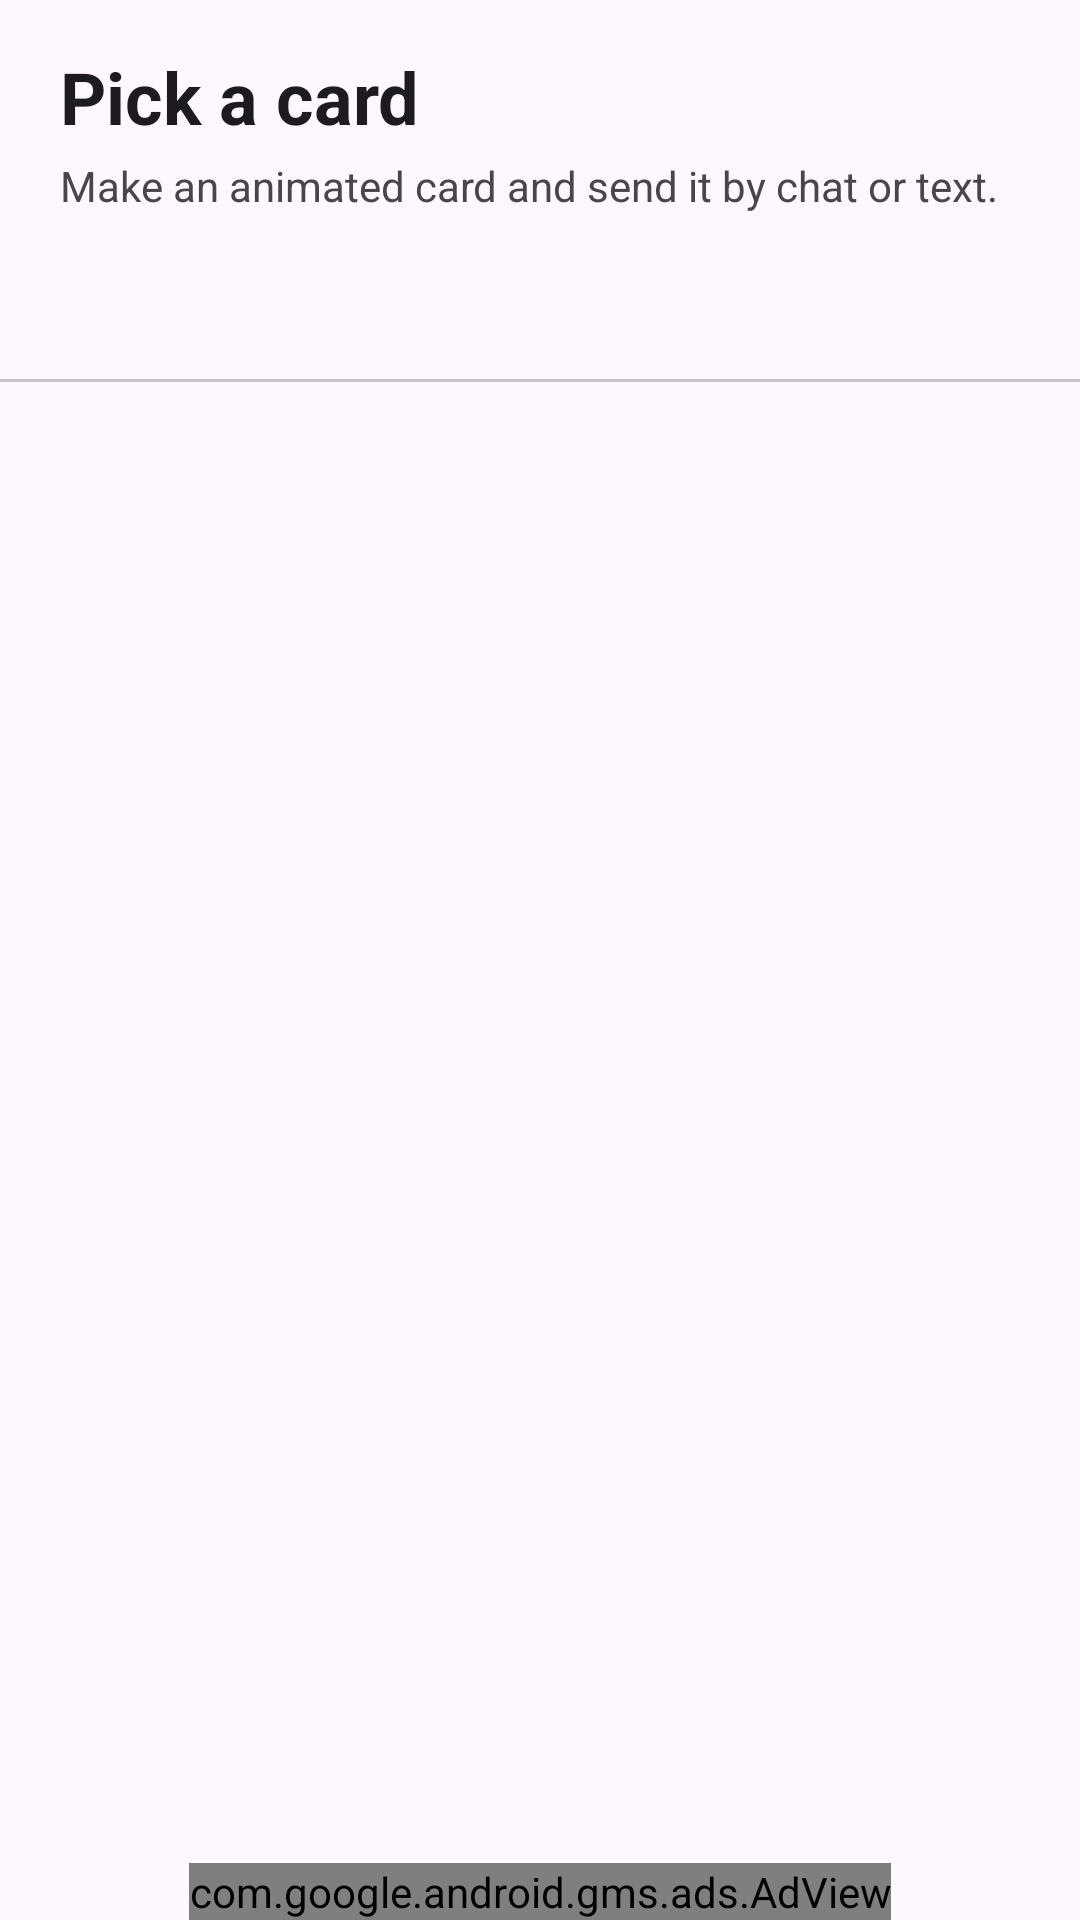

Write the Android layout XML for this screen, with the resource values it uses.
<!-- AndroidManifest.xml: application theme Theme.ThiepDong -->
<!-- res/layout/activity_main.xml -->
<?xml version="1.0" encoding="utf-8"?>
<LinearLayout xmlns:android="http://schemas.android.com/apk/res/android"
    xmlns:ads="http://schemas.android.com/apk/res-auto"
    xmlns:app="http://schemas.android.com/apk/res-auto"
    android:id="@+id/root"
    android:layout_width="match_parent"
    android:layout_height="match_parent"
    android:background="?attr/colorSurface"
    android:orientation="vertical">

    <TextView
        android:layout_width="match_parent"
        android:layout_height="wrap_content"
        android:paddingStart="20dp"
        android:paddingTop="16dp"
        android:paddingEnd="20dp"
        android:text="@string/main_title"
        android:textColor="?attr/colorOnSurface"
        android:textSize="24sp"
        android:textStyle="bold" />

    <TextView
        android:layout_width="match_parent"
        android:layout_height="wrap_content"
        android:paddingStart="20dp"
        android:paddingTop="4dp"
        android:paddingEnd="20dp"
        android:paddingBottom="8dp"
        android:text="@string/main_sub"
        android:textColor="?attr/colorOnSurfaceVariant"
        android:textSize="14sp" />

    <com.google.android.material.tabs.TabLayout
        android:id="@+id/tabs"
        android:layout_width="match_parent"
        android:layout_height="wrap_content"
        app:tabMode="scrollable" />

    <TextView
        android:id="@+id/empty"
        android:layout_width="match_parent"
        android:layout_height="wrap_content"
        android:gravity="center"
        android:padding="32dp"
        android:text="@string/cat_empty"
        android:textColor="?attr/colorOnSurfaceVariant"
        android:textSize="15sp"
        android:visibility="gone" />

    <androidx.recyclerview.widget.RecyclerView
        android:id="@+id/list"
        android:layout_width="match_parent"
        android:layout_height="0dp"
        android:layout_weight="1"
        android:clipToPadding="false"
        android:paddingBottom="8dp" />

    <com.google.android.gms.ads.AdView
        android:id="@+id/adView"
        android:layout_width="wrap_content"
        android:layout_height="wrap_content"
        android:layout_gravity="center_horizontal"
        ads:adSize="BANNER"
        ads:adUnitId="@string/admob_banner_id" />
</LinearLayout>
<!-- resources referenced by this layout -->
<resources>
  <string name="admob_banner_id" translatable="false">ca-app-pub-3940256099942544/9214589741</string>
  <string name="cat_empty">More cards for this category are coming soon!</string>
  <string name="main_sub">Make an animated card and send it by chat or text.</string>
  <string name="main_title">Pick a card</string>
  <style name="Theme.ThiepDong" parent="Theme.Material3.DayNight.NoActionBar">
          <item name="colorPrimary">@color/brand_red</item>
          <item name="colorOnPrimary">@android:color/white</item>
          <item name="colorPrimaryContainer">@color/brand_red_dark</item>
      </style>
  <color name="brand_red">#C0392B</color>
  <color name="brand_red_dark">#962D22</color>
</resources>
